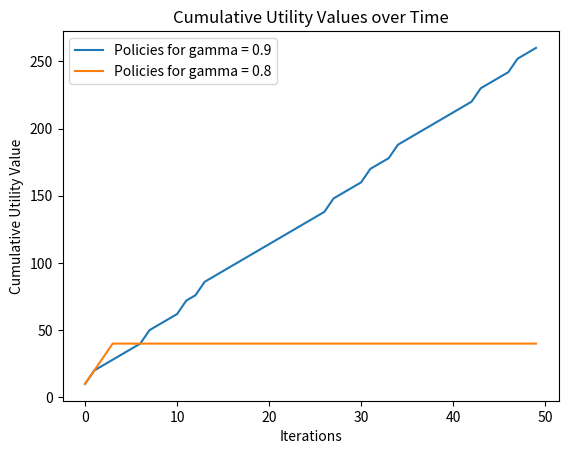

Reproduce this figure in Python.
# -*- coding: utf-8 -*-
"""
CS 182 Problem Set 3: Python Coding Questions - Fall 2023
Due November 15, 2023 at 11:59pm
"""

### Package Imports ###
import numpy as np
import matplotlib.pyplot as plt
### Package Imports ###

#### Coding Problem Set General Instructions - PLEASE READ ####
# 1. Unlike previous psets, this code does not need to be submitted; there is no autograder
# 2. This code goes with Problem 2: Employment Status, on this pset
# 3. This starter code has been provided to you, feel free to use it (or not, if you want to code something different) however you
#    see fit. Change variables, solve the question in another way, however you need to best understand the question and your code.
#    This coding problem can be written in a variety of different ways, this code is only a rough sketch of what your code could
#    look like. We encourage you to change it if you need to.
# 4. Make sure you write the optimal policies your code determines and copy your code and graphs onto your written submission


n_states = 3 # 0 is Safely Employed (SE), 1 is PIP, 2 is Unemployed (UE)
n_actions = 2 # 0 is Code, 1 is Netflix

t_p = np.zeros((n_states, n_actions, n_states))
# Transition Probabilities: These are represented as a 3-dimensional array
# t_p[s_1, a, s_2] = p indicates that beginning from state s_1 and taking action a will result in state s_2 with probability p
t_p[0, 0, 0] = 1        # t_p[SE, Code, SE]      = 1
t_p[0, 1, 0] = 1 / 4    # t_p[SE, Netflix, SE]   = 1 / 4
t_p[0, 1, 1] = 3 / 4    # t_p[SE, Code, PIP]     = 3 / 4  ?? t_p[SE, NetFlix, PIP] = 3 / 4
t_p[1, 0, 0] = 1 / 4    # t_p[PIP, Code, SE]     = 1 / 4
t_p[1, 0, 1] = 3 / 4    # t_p[PIP, Code, PIP]    = 3 / 4
t_p[1, 1, 1] = 7 / 8    # t_p[PIP, Netflix, PIP] = 7 / 8
t_p[1, 1, 2] = 1 / 8    # t_p[PIP, Netflix, UE]  = 1 / 8
# all other transition probabilities are 0

r = np.zeros((n_states, n_actions))
# Reward values: These are represented as a 2-dimensional array
# r[s, a] = val indicates that taking at state s, taking action a will give a reward of val
r[0, 0] = 4     # r[SE, Code]       = 4
r[0, 1] = 10    # r[SE, Netflix]    = 10
r[1, 0] = 4     # r[PIP, Code]      = 4
r[1, 1] = 10    # r[PIP, Netflix]   = 10

# Compute the utility of the given state (curState). For each state that can be reached from curState,
# we add the product of its utility, gamma and the probability of reaching that state to the reward.
def computeUtil(curState, action, gamma, modelUtils, reward):
    util = reward[curState, action]
    for s in range(n_states):
        util += t_p[curState, action, s]*gamma*modelUtils[s]
    return util

# Apply the current policy and return the converged utility values
# of the states
def policy_evaluation(policy, modelUtils, theta, gamma, reward):
    curUtil = np.zeros(n_states,dtype=float)
    while True:
        error = 0.0
        for state in range(n_states):
            curUtil[state] = computeUtil(state, policy[state], gamma, modelUtils, reward)
            error = max(error, abs(curUtil[state] - modelUtils[state]))
        modelUtils = curUtil
        if error < theta*(1-gamma) / gamma:
            break
    return modelUtils


def policy_iteration(gamma):
    """
    You should find the optimal policy for Liz under the constrants of discount factor gamma, which is given as a parameter.
    Relevant variables and the transition probabilities are defined above, feel free to use them and change them how you want.
    What this function returns is up to you and how you want to determine the sum of utilities at each iteration in the plots.
    """
    # Utility values of the states
    modelUtils = np.zeros(n_states, dtype=float)
    
    theta = 1e-5 # define a theta that determines if the change in utilities from iteration to iteration is "small enough"
    
    policy = np.zeros(n_states, dtype=int) # define your policy, which begins as Netflix regardless of state

    # Initial policy is NetFlix for all 3 states
    for i in range(len(policy)):
        policy[i] = 1

    while True:
        # Policy Evaluation
        modelUtils = policy_evaluation(policy, modelUtils, theta, gamma, r)
 
        # Policy Change check
        policy_stable = True
        
        # Policy Iteration
        for s in range(n_states):
            bestAction = None
            maxUtil = -float("inf")
            for action in range(n_actions):
                u = computeUtil(s, action, gamma, modelUtils, r)
      
                if u > maxUtil:
                    bestAction, maxUtil = action, u
            if maxUtil > modelUtils[s]: 
                policy[s] = bestAction
                policy_stable = False

        # Determine if policy has changed between iterations
        if policy_stable:
            break
    print(policy)
    return policy
        

def value_plots():
    """
    Your plots should indicate the cumulative utility summed across all states across iterations. More specifically, your y-val
    should indicate the total amount of utility acumulated across the states and actions as the iterations progress. This means
    you likely will have to keep track of what policies you have at every iteration, or some other method that will allow you to
    determine the cumulative sum of utilities as iterations continue.
    """
    
    iterations = range(0, 50)
    
    # Helper function to generate cumulative utilities
    # for a given policy. We use numpy.random.uniform 
    # to generate the desired probabilities
    def policyUtils(policy):
        policy_vals = []
        curState = 0
        cumUtils = 0.0
        for i in iterations:
            action = policy[curState]
            cumUtils = cumUtils + r[curState, action]
            policy_vals.append(cumUtils)
            # Probability for next action
            p = np.random.uniform(0, 1)
            if (curState == 0 and action == 0):
                curState = 0  # Continue to stay in SE
            elif (curState == 0 and action == 1):
                if (p > 0.25): 
                    curState = 1 # Move to PIP
            elif (curState == 1 and action == 0):
                if (p <= 0.25):
                    curState = 0 # Move to SE
            elif (curState == 1 and action == 1):
                if (p <= 1/8):
                    curState = 2 # Move to Unemployed
        return policy_vals
    
    # you will need to find a way to calculate the cumulative utility values for policy 1 and policy 2
    plt.plot(iterations, policyUtils(policy1), label="Policies for gamma = 0.9")
    plt.plot(iterations, policyUtils(policy2), label="Policies for gamma = 0.8")
    plt.xlabel("Iterations")
    plt.ylabel("Cumulative Utility Value")
    plt.legend()
    plt.title("Cumulative Utility Values over Time")
    plt.show()

if __name__ == "__main__":
    policy1 = policy_iteration(0.9) # policy iteration to verify your answer from problem 2 part c, with gamma = 0.9
    policy2 = policy_iteration(0.8) # policy iteration for problem 2 part d, with gamma = 0.8
    
    value_plots()
    # You will need to find some way to get the total utility values to the value_plots function. For example, you could pass
    # in the policies or you could pass in the cumulative sum of utility values.
